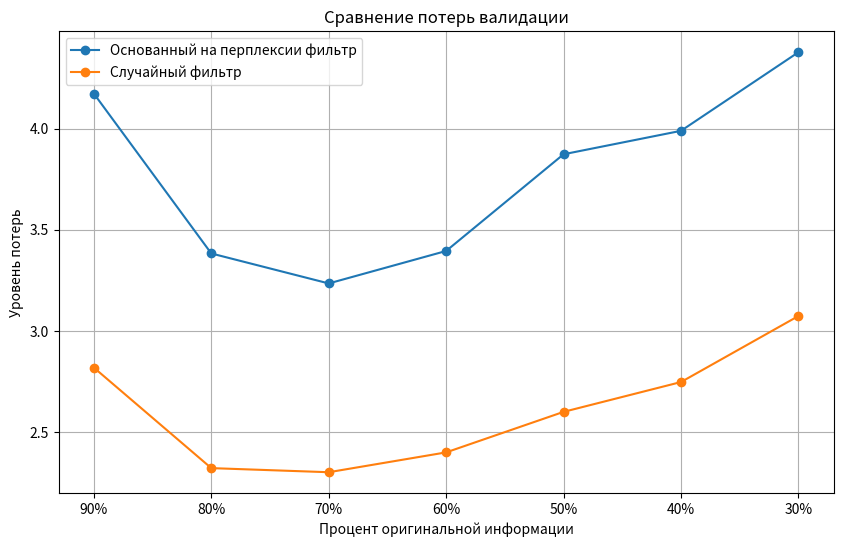

Source code (Python):
import matplotlib.pyplot as plt

# Значения потерь для перплексии и рандома
losses_perplexity = [4.172889642715454, 3.382838254928589, 3.2346687151590983, 3.3951944737434387, 3.8732090057373045, 3.9890785309473675, 4.3775848860059465]
losses_random = [2.8184590269088745, 2.3218062298774718, 2.301520724773407, 2.3996292119026186, 2.599904257583618, 2.74729692363739, 3.073617096233368]

# Проценты отфильтрованных данных
percentages = ['90%', '80%', '70%', '60%', '50%', '40%', '30%']

plt.figure(figsize=(10, 6))

plt.plot(percentages, losses_perplexity, marker='o', label='Основанный на перплексии фильтр')
plt.plot(percentages, losses_random, marker='o', label='Случайный фильтр')

plt.title('Сравнение потерь валидации')
plt.xlabel('Процент оригинальной информации')
plt.ylabel('Уровень потерь')
plt.legend()
plt.grid(True)
plt.show()
